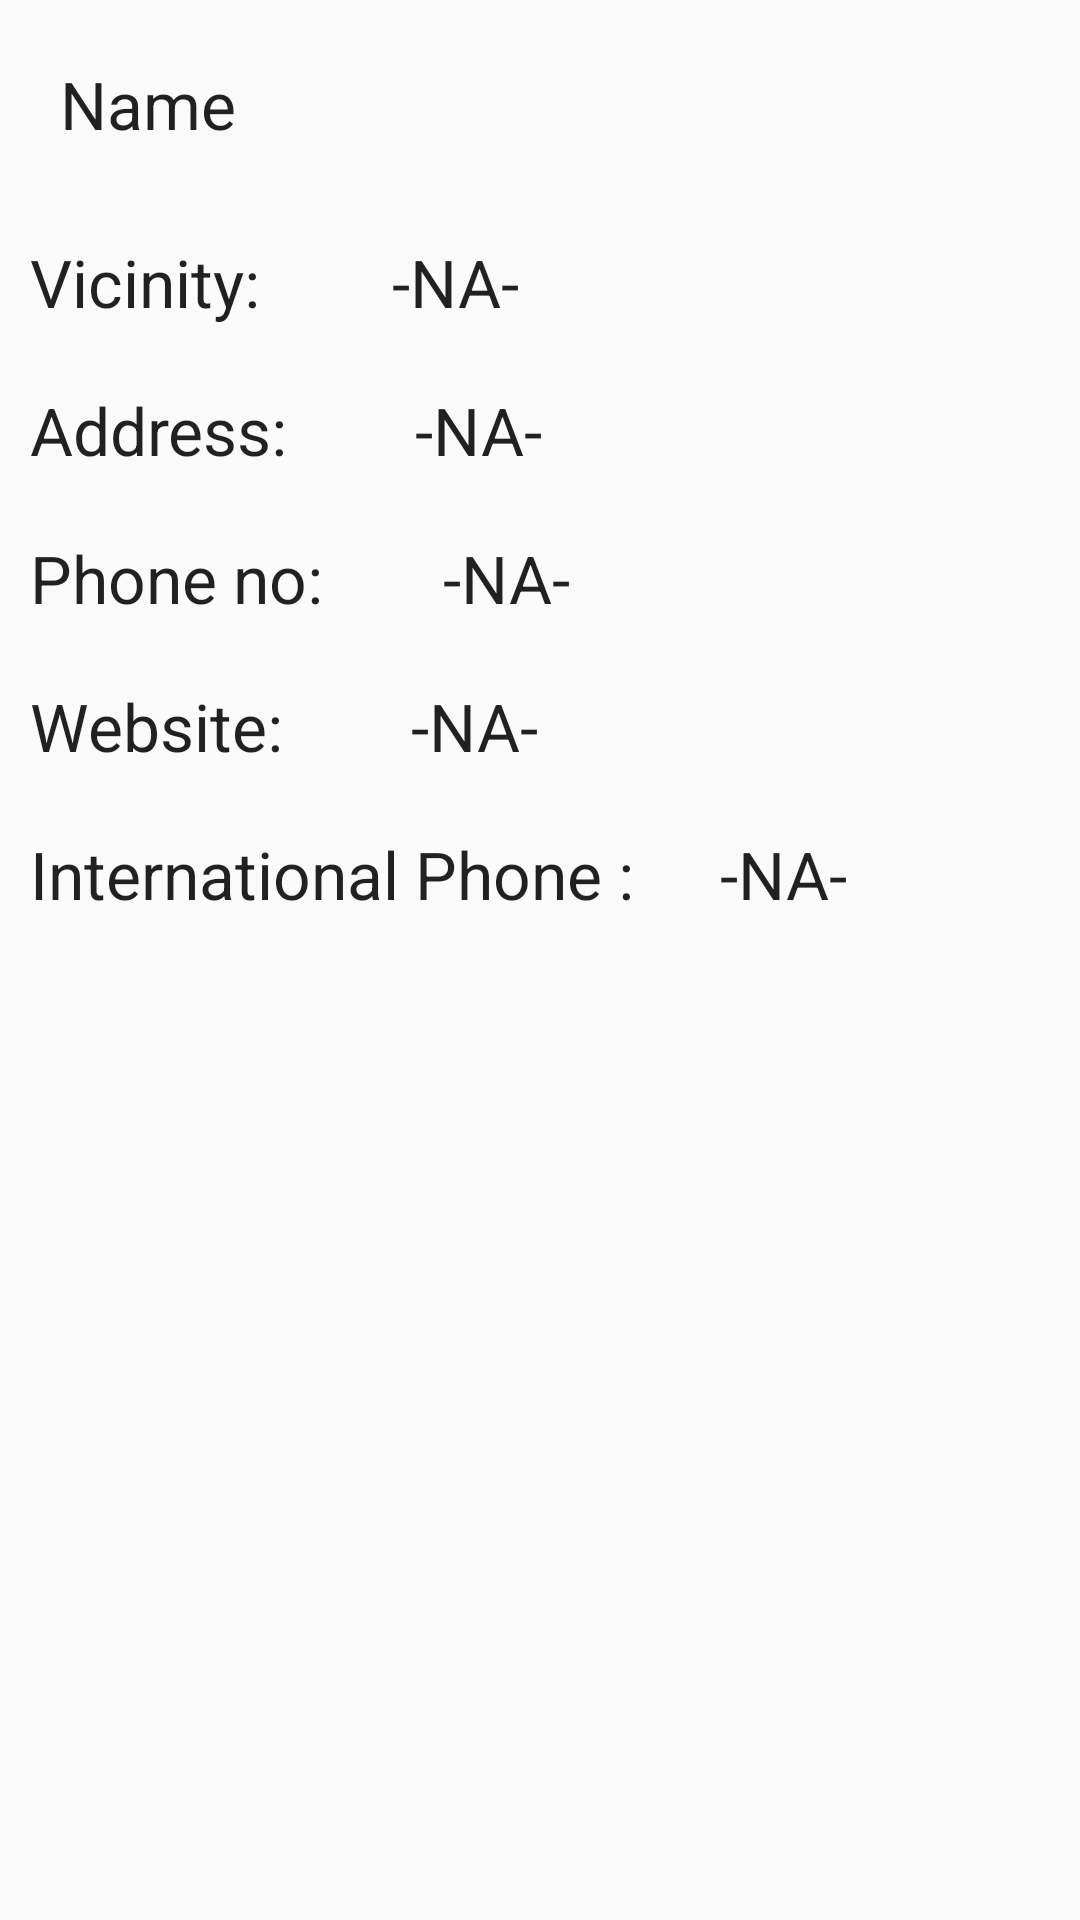

Produce the Android XML layout that renders to this screen, including the resource entries it uses.
<!-- AndroidManifest.xml: application theme MyMaterialTheme -->
<!-- res/layout/nearestplacedetails.xml -->
<?xml version="1.0" encoding="utf-8"?>
<LinearLayout xmlns:android="http://schemas.android.com/apk/res/android"
    android:orientation="vertical" android:layout_width="match_parent"
    android:layout_height="match_parent">
    <LinearLayout
        android:layout_width="match_parent"
        android:layout_height="wrap_content"
        android:orientation="horizontal"
        android:layout_margin="10dp"
        >
    <TextView
        android:layout_width="wrap_content"
        android:layout_height="wrap_content"
        android:textAppearance="?android:attr/textAppearanceLarge"
        android:text="Name"
        android:id="@+id/tvName"
        android:layout_gravity="center"
        android:gravity="center"
        android:layout_margin="10dp"
        />
        </LinearLayout>
<LinearLayout
    android:layout_width="match_parent"
    android:layout_height="wrap_content"
    android:orientation="horizontal"
    android:layout_margin="10dp"
    android:weightSum="100">
    <TextView
        android:layout_width="wrap_content"
        android:layout_height="wrap_content"
        android:textAppearance="?android:attr/textAppearanceLarge"
        android:text="Vicinity:"
        android:layout_weight="20"
        />

    <TextView
        android:layout_width="wrap_content"
        android:layout_height="wrap_content"
        android:textAppearance="?android:attr/textAppearanceLarge"
        android:text="-NA-"
        android:id="@+id/tvVicinity"
       android:layout_weight="80"
         />
</LinearLayout>
    <LinearLayout
        android:layout_width="match_parent"
        android:layout_height="wrap_content"
        android:orientation="horizontal"
        android:layout_margin="10dp"
        android:weightSum="100">
    <TextView
        android:layout_width="wrap_content"
        android:layout_height="wrap_content"
        android:textAppearance="?android:attr/textAppearanceLarge"
        android:text="Address:"
        android:layout_weight="20"
        />

    <TextView
        android:layout_width="wrap_content"
        android:layout_height="wrap_content"
        android:textAppearance="?android:attr/textAppearanceLarge"
        android:text="-NA-"
        android:id="@+id/tvaddress"
        android:layout_weight="80"
        android:layout_gravity="center_horizontal" />
</LinearLayout>
    <LinearLayout
        android:layout_width="match_parent"
        android:layout_height="wrap_content"
        android:orientation="horizontal"
        android:layout_margin="10dp"
        android:weightSum="100">
    <TextView
        android:layout_width="wrap_content"
        android:layout_height="wrap_content"
        android:textAppearance="?android:attr/textAppearanceLarge"
        android:text="Phone no:"
        android:layout_weight="20"
        />

    <TextView
        android:layout_width="wrap_content"
        android:layout_height="wrap_content"
        android:textAppearance="?android:attr/textAppearanceLarge"
        android:text="-NA-"
        android:id="@+id/tvphone"
        android:layout_weight="80"
        android:layout_gravity="center_horizontal" />
</LinearLayout>
    <LinearLayout
        android:layout_width="match_parent"
        android:layout_height="wrap_content"
        android:orientation="horizontal"
        android:layout_margin="10dp"
        android:weightSum="100">
    <TextView
        android:layout_width="wrap_content"
        android:layout_height="wrap_content"
        android:textAppearance="?android:attr/textAppearanceLarge"
        android:text="Website:"
        android:layout_weight="20"
        />

    <TextView
        android:layout_width="wrap_content"
        android:layout_height="wrap_content"
        android:textAppearance="?android:attr/textAppearanceLarge"
        android:text="-NA-"
        android:id="@+id/tvwebsite"
        android:layout_weight="80"
        android:layout_gravity="center_horizontal" />
</LinearLayout>
    <LinearLayout
        android:layout_width="match_parent"
        android:layout_height="wrap_content"
        android:orientation="horizontal"
        android:layout_margin="10dp"
        android:weightSum="100">
    <TextView
        android:layout_width="wrap_content"
        android:layout_height="wrap_content"
        android:textAppearance="?android:attr/textAppearanceLarge"
        android:text="International Phone :"
        android:layout_weight="30"
        />

    <TextView
        android:layout_width="wrap_content"
        android:layout_height="wrap_content"
        android:textAppearance="?android:attr/textAppearanceLarge"
        android:text="-NA-"
        android:id="@+id/tvinternational"
        android:layout_weight="70"
        android:layout_gravity="center_horizontal" />
        </LinearLayout>
</LinearLayout>
<!-- resources referenced by this layout -->
<resources>
  <style name="MyMaterialTheme" parent="MyMaterialTheme.Base">
  
      </style>
  <style name="MyMaterialTheme.Base" parent="Theme.AppCompat.Light.DarkActionBar">
          <item name="windowNoTitle">true</item>
          <item name="windowActionBar">false</item>
          <item name="colorPrimary">@color/colorPrimary</item>
          <item name="colorPrimaryDark">@color/colorPrimaryDark</item>
          <item name="colorAccent">@color/colorAccent</item>
      </style>
  <color name="colorPrimary">#e85243</color>
  <color name="colorPrimaryDark">#c62818</color>
  <color name="colorAccent">#FF4081</color>
</resources>
